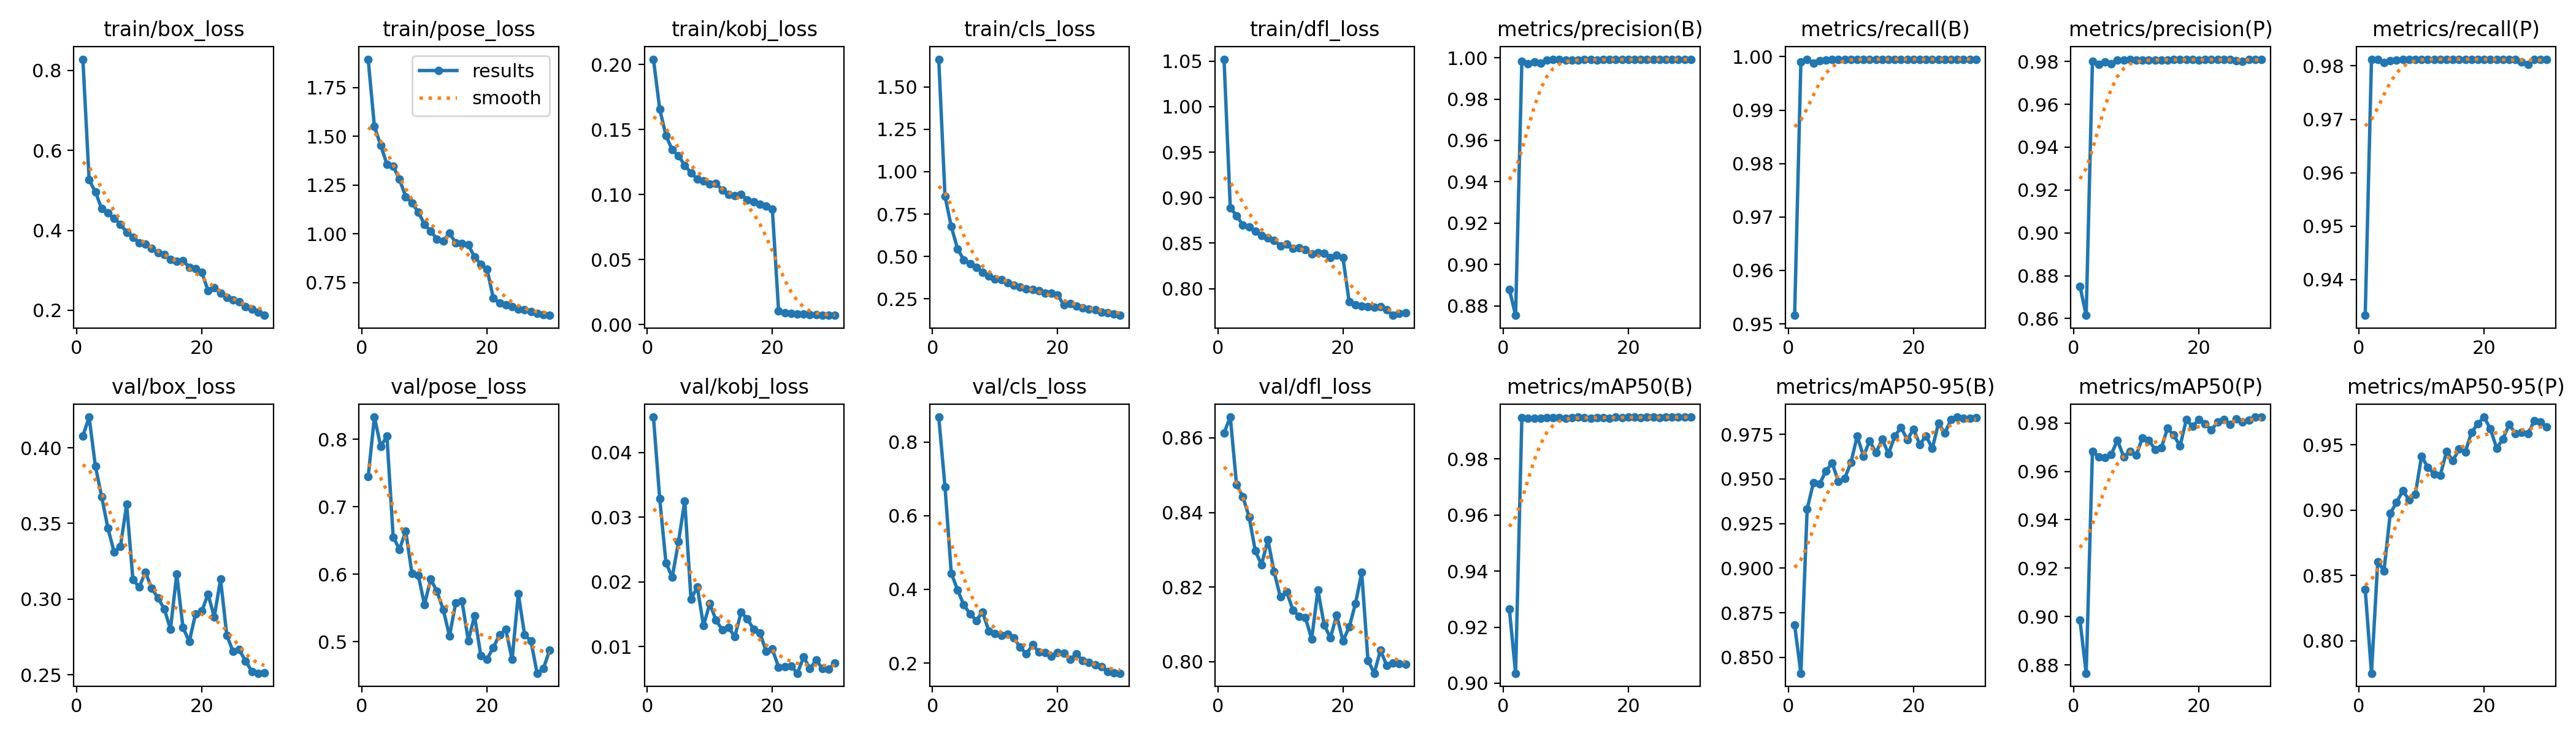

Data behind this chart, as committed beside it:
epoch, train/box_loss, train/pose_loss, train/kobj_loss, train/cls_loss, train/dfl_loss, metrics/precision(B), metrics/recall(B), metrics/mAP50(B), metrics/mAP50-95(B), metrics/precision(P), metrics/recall(P), metrics/mAP50(P), metrics/mAP50-95(P), val/box_loss, val/pose_loss, val/kobj_loss, val/cls_loss, val/dfl_loss, lr/pg0, lr/pg1, lr/pg2
1, 0.8282, 1.896, 0.2041, 1.663, 1.052, 0.888, 0.9516, 0.9265, 0.8681, 0.8752, 0.9333, 0.8987, 0.8392, 0.4078, 0.7441, 0.04546, 0.8673, 0.8614, 0.0002763, 0.0002763, 0.0002763
2, 0.5263, 1.55, 0.1657, 0.855, 0.8887, 0.8754, 0.999, 0.9036, 0.8411, 0.8615, 0.9812, 0.8766, 0.7751, 0.4203, 0.8327, 0.03285, 0.6783, 0.8656, 0.0005357, 0.0005357, 0.0005357
3, 0.4962, 1.454, 0.1454, 0.677, 0.8803, 0.9983, 0.9995, 0.9948, 0.9331, 0.98, 0.9812, 0.9684, 0.8606, 0.3878, 0.7894, 0.02295, 0.4438, 0.8475, 0.0007767, 0.0007767, 0.0007767
4, 0.4544, 1.358, 0.1343, 0.5456, 0.87, 0.9972, 0.9987, 0.9946, 0.9478, 0.9787, 0.9806, 0.966, 0.8536, 0.3678, 0.8042, 0.02071, 0.399, 0.8442, 0.0007505, 0.0007505, 0.0007505
5, 0.4434, 1.347, 0.13, 0.4803, 0.868, 0.9981, 0.9992, 0.9945, 0.9472, 0.9797, 0.981, 0.9658, 0.8974, 0.3469, 0.6551, 0.02619, 0.358, 0.8389, 0.000723, 0.000723, 0.000723
6, 0.43, 1.28, 0.1223, 0.4587, 0.8633, 0.9972, 0.9994, 0.9946, 0.9545, 0.979, 0.9811, 0.967, 0.9059, 0.331, 0.6367, 0.03251, 0.3334, 0.8297, 0.0006956, 0.0006956, 0.0006956
7, 0.4152, 1.191, 0.1168, 0.4368, 0.8583, 0.999, 0.9995, 0.9948, 0.9589, 0.9807, 0.9812, 0.9728, 0.9147, 0.3348, 0.6633, 0.01732, 0.3155, 0.826, 0.0006681, 0.0006681, 0.0006681
8, 0.3954, 1.159, 0.1119, 0.4078, 0.8555, 0.999, 0.9995, 0.9948, 0.9484, 0.9807, 0.9812, 0.966, 0.9079, 0.3625, 0.6012, 0.01921, 0.3382, 0.8327, 0.0006406, 0.0006406, 0.0006406
9, 0.3831, 1.112, 0.1106, 0.3859, 0.8531, 0.9991, 0.9995, 0.9947, 0.9503, 0.9808, 0.9812, 0.9682, 0.912, 0.3129, 0.5986, 0.01326, 0.2874, 0.8241, 0.0006131, 0.0006131, 0.0006131
10, 0.3679, 1.049, 0.108, 0.3664, 0.8471, 0.9989, 0.9995, 0.9945, 0.9593, 0.9806, 0.9812, 0.9668, 0.9412, 0.3079, 0.5551, 0.01665, 0.2798, 0.8174, 0.0005856, 0.0005856, 0.0005856
11, 0.3651, 1.014, 0.1088, 0.3644, 0.8487, 0.9989, 0.9995, 0.9948, 0.974, 0.9806, 0.9812, 0.9739, 0.9327, 0.3179, 0.5927, 0.01407, 0.275, 0.8188, 0.0005581, 0.0005581, 0.0005581
12, 0.3546, 0.973, 0.1032, 0.346, 0.8443, 0.999, 0.9995, 0.9949, 0.9628, 0.9807, 0.9812, 0.9729, 0.9277, 0.3071, 0.5743, 0.01259, 0.2791, 0.8139, 0.0005306, 0.0005306, 0.0005306
13, 0.3442, 0.9641, 0.09995, 0.3306, 0.8449, 0.999, 0.9995, 0.9947, 0.9714, 0.9807, 0.9812, 0.9691, 0.9268, 0.3009, 0.5474, 0.01295, 0.2676, 0.8122, 0.0005031, 0.0005031, 0.0005031
14, 0.3401, 1.003, 0.09906, 0.319, 0.8431, 0.999, 0.9995, 0.9946, 0.9646, 0.9807, 0.9812, 0.9696, 0.9449, 0.2935, 0.5084, 0.01154, 0.2432, 0.8118, 0.0004756, 0.0004756, 0.0004756
15, 0.3266, 0.9535, 0.1002, 0.3086, 0.8385, 0.999, 0.9995, 0.9948, 0.9723, 0.9807, 0.9812, 0.9778, 0.9378, 0.2802, 0.5576, 0.01529, 0.2244, 0.8061, 0.0004482, 0.0004482, 0.0004482
16, 0.3227, 0.9493, 0.09568, 0.307, 0.8398, 0.9991, 0.9995, 0.9947, 0.9641, 0.9808, 0.9812, 0.975, 0.9468, 0.3164, 0.56, 0.0143, 0.2499, 0.8192, 0.0004207, 0.0004207, 0.0004207
17, 0.3241, 0.9435, 0.09427, 0.2992, 0.839, 0.9991, 0.9995, 0.9946, 0.9739, 0.9808, 0.9812, 0.9704, 0.9446, 0.2812, 0.5015, 0.0127, 0.2303, 0.8099, 0.0003932, 0.0003932, 0.0003932
18, 0.3079, 0.8807, 0.09239, 0.2832, 0.8344, 0.9991, 0.9995, 0.995, 0.9789, 0.9808, 0.9812, 0.9814, 0.9597, 0.2719, 0.5383, 0.01215, 0.2278, 0.8064, 0.0003657, 0.0003657, 0.0003657
19, 0.3045, 0.845, 0.09112, 0.2823, 0.837, 0.9991, 0.9995, 0.9949, 0.972, 0.9808, 0.9812, 0.9785, 0.966, 0.2901, 0.4795, 0.00931, 0.2177, 0.8125, 0.0003382, 0.0003382, 0.0003382
20, 0.295, 0.8188, 0.08862, 0.2734, 0.8343, 0.999, 0.9995, 0.9949, 0.9779, 0.9807, 0.9812, 0.9814, 0.9712, 0.292, 0.4742, 0.00961, 0.2284, 0.8056, 0.0003107, 0.0003107, 0.0003107
21, 0.2496, 0.6698, 0.01045, 0.2137, 0.7854, 0.9991, 0.9995, 0.995, 0.9693, 0.9808, 0.9812, 0.9797, 0.9622, 0.3032, 0.4913, 0.00682, 0.2267, 0.8093, 0.0002832, 0.0002832, 0.0002832
22, 0.256, 0.6445, 0.0091, 0.221, 0.7826, 0.9992, 0.9995, 0.9948, 0.9741, 0.9809, 0.9812, 0.977, 0.9473, 0.2882, 0.5102, 0.00693, 0.21, 0.8155, 0.0002557, 0.0002557, 0.0002557
23, 0.2422, 0.6342, 0.00854, 0.2078, 0.7811, 0.9992, 0.9995, 0.995, 0.9671, 0.9809, 0.9812, 0.9804, 0.9544, 0.3131, 0.518, 0.00699, 0.2254, 0.8239, 0.0002282, 0.0002282, 0.0002282
24, 0.2322, 0.6257, 0.00801, 0.1986, 0.7805, 0.9991, 0.9995, 0.9949, 0.9813, 0.9808, 0.9812, 0.9813, 0.9656, 0.2761, 0.4735, 0.00589, 0.2067, 0.8004, 0.0002008, 0.0002008, 0.0002008
25, 0.2252, 0.6141, 0.0079, 0.1911, 0.7793, 0.9991, 0.9995, 0.9948, 0.9757, 0.9809, 0.9812, 0.9794, 0.9586, 0.2653, 0.5708, 0.00839, 0.2027, 0.7969, 0.0001733, 0.0001733, 0.0001733
26, 0.2213, 0.6109, 0.00749, 0.1852, 0.78, 0.9992, 0.9995, 0.995, 0.9832, 0.9804, 0.9808, 0.9817, 0.9596, 0.2665, 0.51, 0.00662, 0.1961, 0.8031, 0.0001458, 0.0001458, 0.0001458
27, 0.2094, 0.6026, 0.00739, 0.1731, 0.7767, 0.9991, 0.9995, 0.995, 0.9847, 0.9799, 0.9803, 0.9805, 0.9584, 0.259, 0.5013, 0.0079, 0.1909, 0.799, 0.0001183, 0.0001183, 0.0001183
28, 0.2031, 0.5919, 0.00733, 0.1683, 0.7707, 0.9991, 0.9995, 0.9949, 0.9839, 0.9809, 0.9812, 0.9811, 0.9682, 0.2522, 0.4531, 0.00662, 0.1764, 0.7997, 9.0797e-05, 9.0797e-05, 9.0797e-05
29, 0.1951, 0.5861, 0.00702, 0.1601, 0.7728, 0.9993, 0.9995, 0.995, 0.9841, 0.981, 0.9812, 0.9824, 0.9676, 0.251, 0.4602, 0.00649, 0.1739, 0.7995, 6.3308e-05, 6.3308e-05, 6.3308e-05
30, 0.1872, 0.5817, 0.00711, 0.1532, 0.7738, 0.9991, 0.9995, 0.995, 0.9843, 0.9809, 0.9812, 0.9824, 0.9637, 0.251, 0.4872, 0.0075, 0.1725, 0.7993, 3.5819e-05, 3.5819e-05, 3.5819e-05
1, 0.7192, 1.553, 0.1727, 1.673, 1.065, 0.9801, 0.9203, 0.9793, 0.9036, 0.8788, 0.9643, 0.9448, 0.8665, 0.4386, 0.7626, 0.03476, 0.8219, 0.8654, 0.0003023, 0.0003023, 0.0003023
2, 0.4848, 1.433, 0.1434, 0.7548, 0.8889, 0.9975, 0.9987, 0.9948, 0.9314, 0.9792, 0.9805, 0.9715, 0.8065, 0.4015, 0.9352, 0.0331, 0.4803, 0.8587, 0.0005933, 0.0005933, 0.0005933
